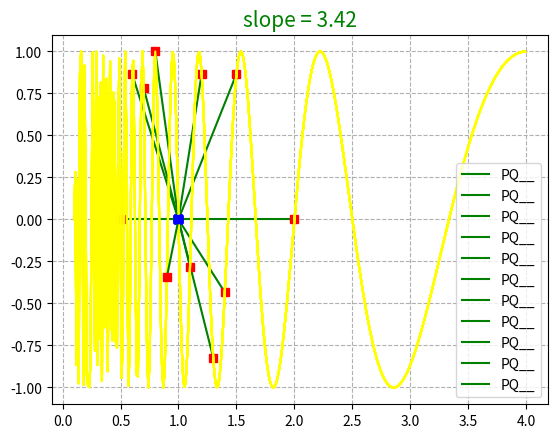

Source code (Python):
import matplotlib.pyplot as plt
import math 
import numpy as np
x= np.arange (0.1,4,0.01)
x1=1
y1=0
fx =lambda x: math.sin(10*math.pi / x)
y= list(map(fx,x))
plt.plot
value = [2,1.5,1.4,1.3,1.2,1.1,0.5,0.6,0.7,0.8,0.9]
for x2 in value:
	y2 = math.sin(10*math.pi / x2)
	slope = round((y2-y1)/(x2-x1),3)
	plt.title('slope = '+str(slope),fontsize=15,color='green')
	plt.plot(x,y,color='yellow')
	plt.plot([x1,x2],[y1,y2],color='green',label='PQ__')
	plt.plot(x1,y1,'bs')
	plt.plot(x2,y2,'rs')
	plt.grid(linestyle='--')
	plt.legend()
	plt.show()